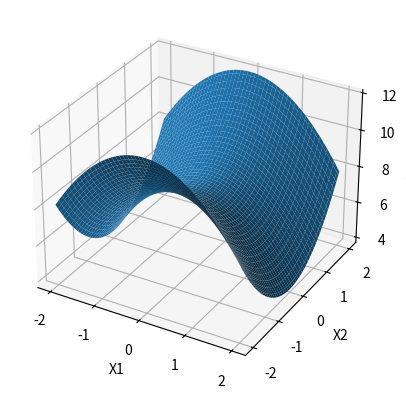
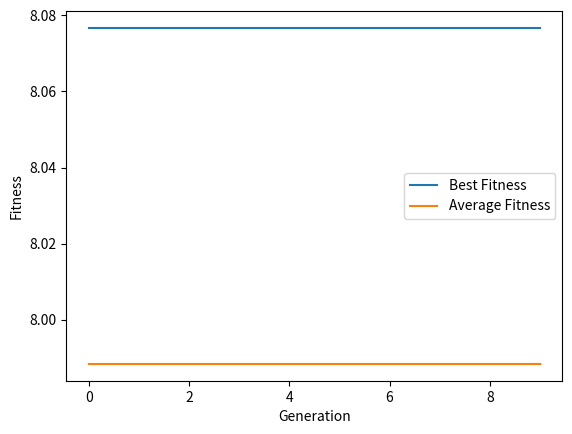

Source code (Python) for these figures, in order:
import numpy as np
import random
import pandas as pd
import matplotlib.pyplot as plt
from mpl_toolkits.mplot3d import Axes3D

# setting pandas display options so that the entire dataframe is printed wout truncation
pd.set_option('display.max_columns', None)
pd.set_option('display.expand_frame_repr', False)
pd.set_option('max_colwidth', None)

# function to decode binary to real
def decode(binary, min, max):
    decimal = int(''.join([str(bit) for bit in binary]), 2)

    return min + (decimal / (2**len(binary) - 1)) * (max - min)

# objective funtion
def f(x1, x2):
    return 8 - (x1 + 0.0317)**2 + x2**2
    #   return abs(x1+x2-1)

# fitness function
def fitness(individual, x_range, y_range):
    x1 = decode(individual[:len(individual)//2], * x_range)
    x2 = decode(individual[:len(individual)//2], * y_range)

    return f(x1, x2)

def rank_fitness(fitnesses, sp):
    N = len(fitnesses)
    sorted_indices = np.argsort(fitnesses)
    ranks = np.empty_like(sorted_indices)
    ranks[sorted_indices] = np.arange(N)
    rank_fitnesses = (2 - sp) + 2 * (sp - 1) * ((ranks) / (N - 1))
    return rank_fitnesses


pop = 10
generations =10
x_range = (-2, 2)
y_range = (-2, 2)

# increased number of bits in each chromosome to 10 in order ot inc the precision (2^10=1024 different values that can be represented)
generation = np.random.randint(2, size=(pop, 10))
best_fitnesses = []
avg_fitnesses = []

for gen in range(generations):
    fitnesses = []
    decoded_vals = []

    # iterate over each row in the matrix
    for row in generation:
        fitnesses.append(fitness(row, x_range, y_range))
        # decode binary and append to the decoded list
        x1 = decode(row[:len(row)//2], *x_range)
        x2 = decode(row[:len(row) // 2], *y_range)
        decoded_vals.append((x1, x2))

    rank_fitnesses = rank_fitness(fitnesses, sp=2)
    best_fitness = max(fitnesses)
    avg_fitness = sum(fitnesses)/len(fitnesses)
    best_fitnesses.append(best_fitness)
    avg_fitnesses.append(avg_fitness)

    df = pd.DataFrame({
        'chromosome': [row.tolist() for row in generation],
        'decoded values': decoded_vals,
        'fitness': fitnesses,
        'rank fitness': rank_fitnesses,
        'relative fitness': rank_fitnesses/rank_fitnesses.sum(),
        'cumulative fitness': np.cumsum(rank_fitnesses/rank_fitnesses.sum())
    })

    print(f"Generation {gen + 1}:")
    print(df)
    print(f"Best Fitness: {best_fitness}")
    print(f"Average Fitness: {avg_fitness}\n")

# Plotting the function
x1 = np.linspace(-2, 2, 100)  # replace with your range for x1
x2 = np.linspace(-2, 2, 100)  # replace with your range for x2

X1, X2 = np.meshgrid(x1, x2)
Y = f(X1, X2)

fig = plt.figure()
ax = fig.add_subplot(111, projection='3d')
ax.plot_surface(X1, X2, Y)

ax.set_xlabel('X1')
ax.set_ylabel('X2')
ax.set_zlabel('F(X1, X2)')

plt.show()


# Plotting the fitness values
plt.figure()
plt.plot(best_fitnesses, label='Best Fitness')
plt.plot(avg_fitnesses, label='Average Fitness')
plt.xlabel('Generation')
plt.ylabel('Fitness')
plt.legend()
plt.show()